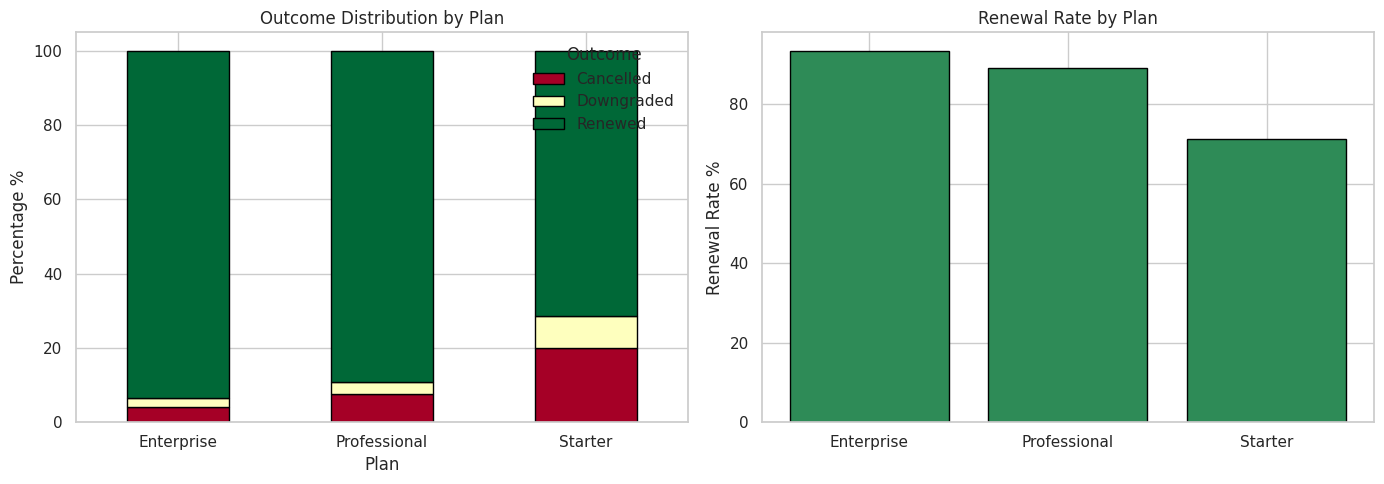
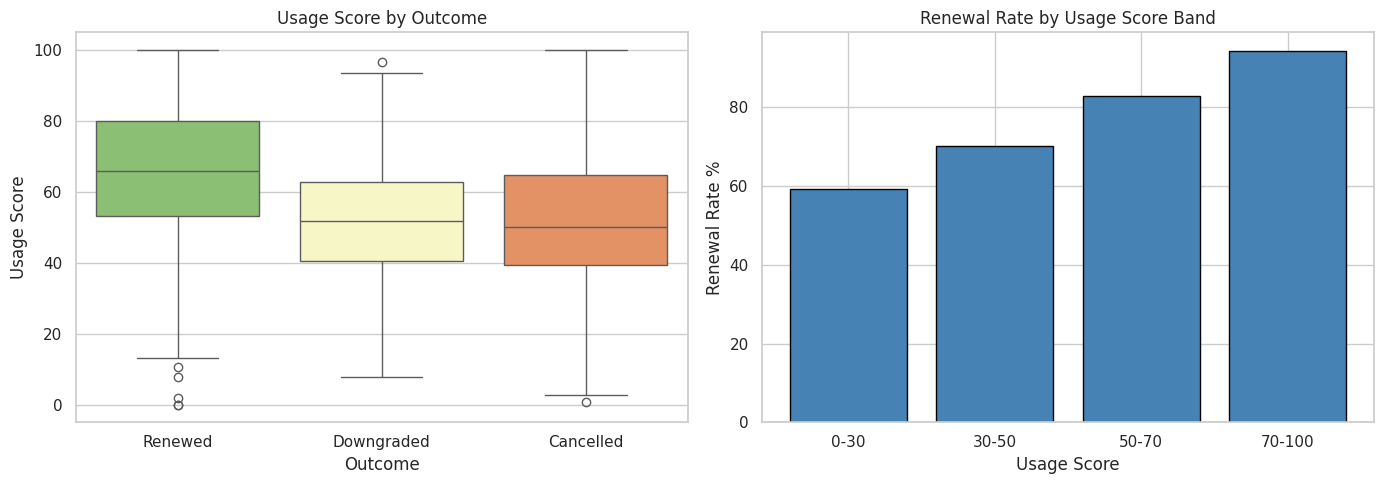
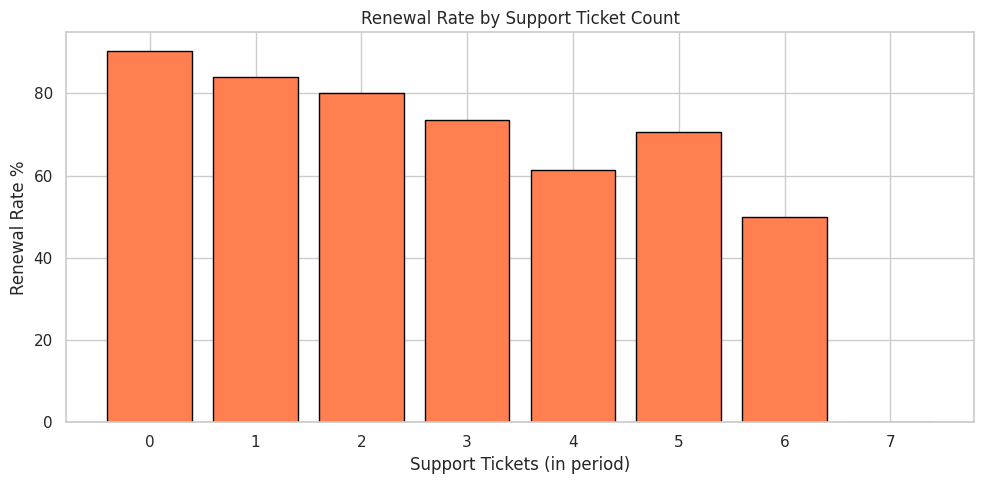
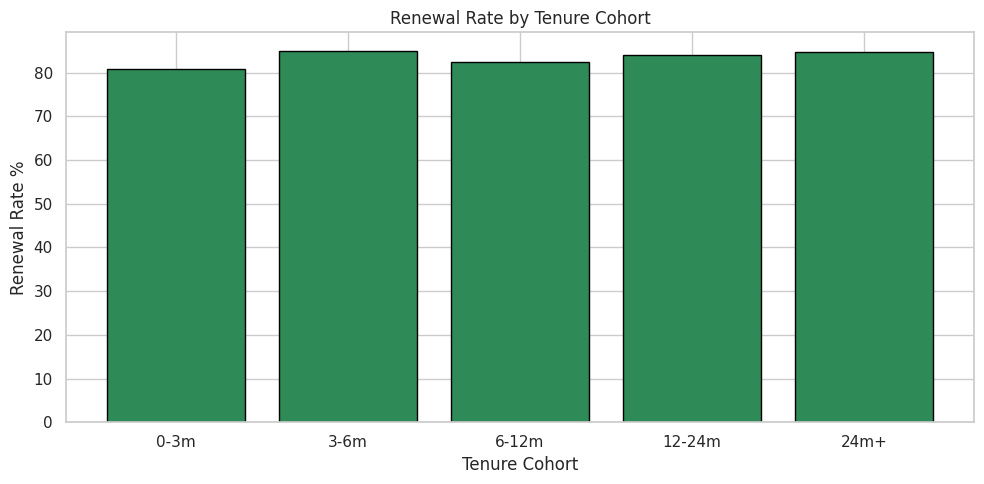
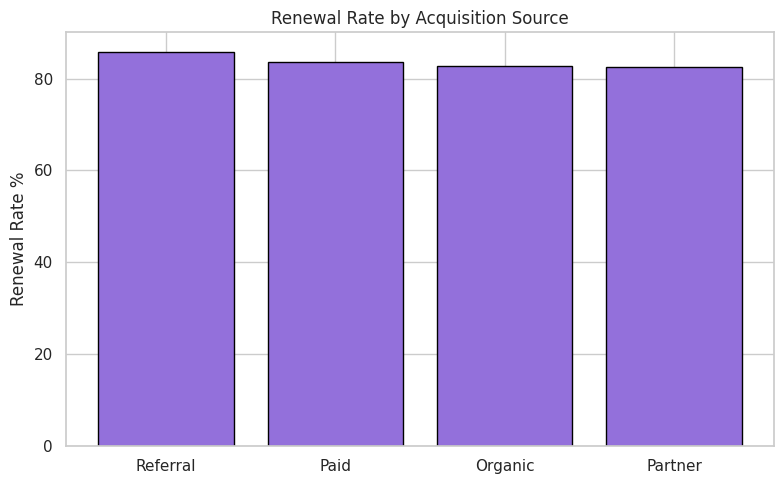
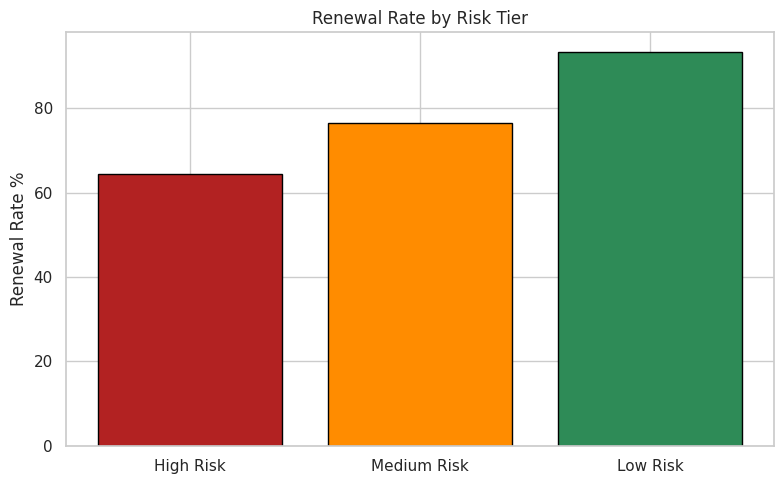

Write Python code to recreate these figures, in order.
import importlib, subprocess, sys
for pkg in ['pandas', 'numpy', 'matplotlib', 'seaborn', 'scipy']:
    try:
        importlib.import_module(pkg)
    except ImportError:
        subprocess.check_call([sys.executable, '-m', 'pip', 'install', '-q', pkg])
print('Environment ready.')

import matplotlib
matplotlib.use('Agg')
import matplotlib.pyplot as plt
import numpy as np
import pandas as pd
import seaborn as sns
from scipy import stats

plt.style.use('seaborn-v0_8-whitegrid')
sns.set_theme(style='whitegrid')
np.random.seed(42)

PLANS = ['Starter', 'Professional', 'Enterprise']
BILLING = ['Monthly', 'Annual']
SOURCES = ['Organic', 'Paid', 'Referral', 'Partner']
OUTCOMES = ['Renewed', 'Cancelled', 'Downgraded']
N_EVENTS = 2000

rng = np.random.default_rng(42)

plan_renewal_base = {'Starter': 0.70, 'Professional': 0.80, 'Enterprise': 0.88}
plan_mrr = {'Starter': 29, 'Professional': 79, 'Enterprise': 199}

records = []
for i in range(N_EVENTS):
    plan = rng.choice(PLANS, p=[0.40, 0.35, 0.25])
    billing = rng.choice(BILLING, p=[0.55, 0.45])
    source = rng.choice(SOURCES, p=[0.35, 0.30, 0.20, 0.15])
    tenure = int(rng.exponential(18)) + 1  # months
    usage_score = max(0, min(100, rng.normal(55 if plan == 'Starter' else 65 if plan == 'Professional' else 75, 20)))
    support_tickets = int(rng.poisson(1.5 if plan == 'Starter' else 1.0))
    mrr = plan_mrr[plan] * rng.uniform(0.85, 1.15)

    # Renewal probability model
    base_p = plan_renewal_base[plan]
    billing_mult = 1.10 if billing == 'Annual' else 1.0
    tenure_mult = 1.0 + min(tenure, 36) * 0.003  # loyalty bonus
    usage_mult = 0.7 + (usage_score / 100) * 0.6
    ticket_penalty = 1.0 - support_tickets * 0.05
    renewal_prob = min(0.96, base_p * billing_mult * tenure_mult * usage_mult * ticket_penalty)

    roll = rng.random()
    if roll < renewal_prob:
        outcome = 'Renewed'
    elif roll < renewal_prob + (1 - renewal_prob) * 0.3:
        outcome = 'Downgraded'
    else:
        outcome = 'Cancelled'

    date = pd.Timestamp('2024-07-01') + pd.Timedelta(days=int(rng.integers(0, 365)))

    records.append({
        'Date': date, 'Customer ID': f'C{i:04d}', 'Plan': plan,
        'Billing Cycle': billing, 'Source': source,
        'Tenure (months)': tenure, 'Usage Score': round(usage_score, 1),
        'Support Tickets': support_tickets, 'MRR ($)': round(mrr, 2),
        'Outcome': outcome,
    })

df = pd.DataFrame(records)
print(f'Dataset shape: {df.shape}')
df.head()

print(f'Rows: {len(df)}, Columns: {len(df.columns)}')
print(f'Nulls:\n{df.isna().sum().to_string()}')
print(f'\nOutcome distribution:')
print(df['Outcome'].value_counts().to_string())
print(f'\nPlans: {sorted(df["Plan"].unique())}')
print(f'Billing: {sorted(df["Billing Cycle"].unique())}')

total = len(df)
renewed = (df['Outcome'] == 'Renewed').sum()
cancelled = (df['Outcome'] == 'Cancelled').sum()
downgraded = (df['Outcome'] == 'Downgraded').sum()

print('Overall Subscription Metrics:')
print(f'  Total events: {total:,}')
print(f'  Renewal rate: {renewed/total*100:.1f}%')
print(f'  Cancellation rate: {cancelled/total*100:.1f}%')
print(f'  Downgrade rate: {downgraded/total*100:.1f}%')
print(f'  Total MRR at risk: ${df["MRR ($)"].sum():,.0f}')
print(f'  Retained MRR: ${df[df["Outcome"]=="Renewed"]["MRR ($)"].sum():,.0f}')

plan_outcome = df.groupby(['Plan', 'Outcome']).size().unstack(fill_value=0)
plan_rates = plan_outcome.div(plan_outcome.sum(axis=1), axis=0) * 100

fig, axes = plt.subplots(1, 2, figsize=(14, 5))

plan_rates.plot(kind='bar', stacked=True, ax=axes[0], colormap='RdYlGn', edgecolor='black')
axes[0].set_title('Outcome Distribution by Plan')
axes[0].set_ylabel('Percentage %')
axes[0].legend(title='Outcome')
axes[0].tick_params(axis='x', rotation=0)

plan_renewal = df.groupby('Plan')['Outcome'].apply(lambda x: (x == 'Renewed').mean() * 100)
axes[1].bar(plan_renewal.index, plan_renewal.values, color='seagreen', edgecolor='black')
axes[1].set_title('Renewal Rate by Plan')
axes[1].set_ylabel('Renewal Rate %')

plt.tight_layout()
plt.show()
print(plan_rates.round(1).to_string())

billing_rates = df.groupby('Billing Cycle')['Outcome'].apply(
    lambda x: pd.Series({
        'Renewal Rate %': (x == 'Renewed').mean() * 100,
        'Cancellation Rate %': (x == 'Cancelled').mean() * 100,
        'Count': len(x),
    })
).unstack()

print('Renewal Rates by Billing Cycle:')
print(billing_rates.round(1).to_string())

fig, axes = plt.subplots(1, 2, figsize=(14, 5))

sns.boxplot(data=df, x='Outcome', y='Usage Score', ax=axes[0],
            order=['Renewed', 'Downgraded', 'Cancelled'], palette='RdYlGn_r')
axes[0].set_title('Usage Score by Outcome')

usage_bins = pd.cut(df['Usage Score'], bins=[0, 30, 50, 70, 100], labels=['0-30', '30-50', '50-70', '70-100'])
usage_renewal = df.groupby(usage_bins, observed=True)['Outcome'].apply(
    lambda x: (x == 'Renewed').mean() * 100)
axes[1].bar(usage_renewal.index.astype(str), usage_renewal.values, color='steelblue', edgecolor='black')
axes[1].set_title('Renewal Rate by Usage Score Band')
axes[1].set_xlabel('Usage Score')
axes[1].set_ylabel('Renewal Rate %')

plt.tight_layout()
plt.show()

# Statistical test
renewed_usage = df[df['Outcome'] == 'Renewed']['Usage Score']
cancelled_usage = df[df['Outcome'] == 'Cancelled']['Usage Score']
stat, pval = stats.mannwhitneyu(renewed_usage, cancelled_usage, alternative='greater')
print(f'Mann-Whitney U test (renewed usage > cancelled usage): p = {pval:.4f}')

ticket_outcome = df.groupby('Support Tickets')['Outcome'].apply(
    lambda x: (x == 'Renewed').mean() * 100).reset_index()
ticket_outcome.columns = ['Support Tickets', 'Renewal Rate %']

fig, ax = plt.subplots(figsize=(10, 5))
ax.bar(ticket_outcome['Support Tickets'], ticket_outcome['Renewal Rate %'],
       color='coral', edgecolor='black')
ax.set_xlabel('Support Tickets (in period)')
ax.set_ylabel('Renewal Rate %')
ax.set_title('Renewal Rate by Support Ticket Count')
plt.tight_layout()
plt.show()
print(ticket_outcome.to_string(index=False))

tenure_bins = pd.cut(df['Tenure (months)'], bins=[0, 3, 6, 12, 24, 100],
                     labels=['0-3m', '3-6m', '6-12m', '12-24m', '24m+'])
tenure_rates = df.groupby(tenure_bins, observed=True)['Outcome'].apply(
    lambda x: pd.Series({
        'Renewal %': (x == 'Renewed').mean() * 100,
        'Cancel %': (x == 'Cancelled').mean() * 100,
        'Count': len(x),
    })
).unstack()

fig, ax = plt.subplots(figsize=(10, 5))
ax.bar(tenure_rates.index.astype(str), tenure_rates['Renewal %'], color='seagreen', edgecolor='black')
ax.set_xlabel('Tenure Cohort')
ax.set_ylabel('Renewal Rate %')
ax.set_title('Renewal Rate by Tenure Cohort')
plt.tight_layout()
plt.show()
print(tenure_rates.round(1).to_string())

source_rates = df.groupby('Source')['Outcome'].apply(
    lambda x: (x == 'Renewed').mean() * 100).sort_values(ascending=False)

fig, ax = plt.subplots(figsize=(8, 5))
ax.bar(source_rates.index, source_rates.values, color='mediumpurple', edgecolor='black')
ax.set_ylabel('Renewal Rate %')
ax.set_title('Renewal Rate by Acquisition Source')
plt.tight_layout()
plt.show()
print(source_rates.round(1).to_string())

mrr_by_outcome = df.groupby('Outcome')['MRR ($)'].agg(['sum', 'mean', 'count']).round(2)
mrr_by_outcome.columns = ['Total MRR', 'Avg MRR', 'Count']

print('MRR by Outcome:')
print(mrr_by_outcome.to_string())
print(f'\nMRR lost to cancellation: ${mrr_by_outcome.loc["Cancelled", "Total MRR"]:,.0f}')

# Revenue at risk by plan
at_risk = df[df['Outcome'] != 'Renewed'].groupby('Plan')['MRR ($)'].sum().sort_values(ascending=False)
print(f'\nMRR at risk by plan:')
print(at_risk.round(0).to_string())

def risk_tier(row):
    if row['Usage Score'] < 40 and row['Support Tickets'] >= 2:
        return 'High Risk'
    elif row['Usage Score'] < 55 or row['Support Tickets'] >= 2:
        return 'Medium Risk'
    else:
        return 'Low Risk'

df['Risk Tier'] = df.apply(risk_tier, axis=1)
risk_rates = df.groupby('Risk Tier')['Outcome'].apply(
    lambda x: pd.Series({
        'Renewal %': (x == 'Renewed').mean() * 100,
        'Cancel %': (x == 'Cancelled').mean() * 100,
        'Count': len(x),
    })
).unstack()

fig, ax = plt.subplots(figsize=(8, 5))
risk_order = ['High Risk', 'Medium Risk', 'Low Risk']
ordered = risk_rates.reindex(risk_order)
colors = ['firebrick', 'darkorange', 'seagreen']
ax.bar(ordered.index, ordered['Renewal %'], color=colors, edgecolor='black')
ax.set_ylabel('Renewal Rate %')
ax.set_title('Renewal Rate by Risk Tier')
plt.tight_layout()
plt.show()
print(ordered.round(1).to_string())

insights = [
    f'Overall renewal rate: {renewed/total*100:.1f}%',
    f'Enterprise plan renews best ({plan_renewal["Enterprise"]:.1f}%), Starter worst ({plan_renewal["Starter"]:.1f}%)',
    f'Annual billing has higher renewal rate than monthly',
    f'Usage score is a strong predictor — low-usage customers cancel significantly more (p < 0.001)',
    f'Support tickets > 2 correlate with lower renewal — but this may indicate product friction, not support quality',
    f'Longer-tenured customers renew at higher rates — the critical period is 0-6 months',
    f'MRR lost to churn: ${mrr_by_outcome.loc["Cancelled", "Total MRR"]:,.0f}',
    f'Risk tier segmentation cleanly separates high vs low churn groups',
]
for item in insights:
    print(f'  * {item}')
